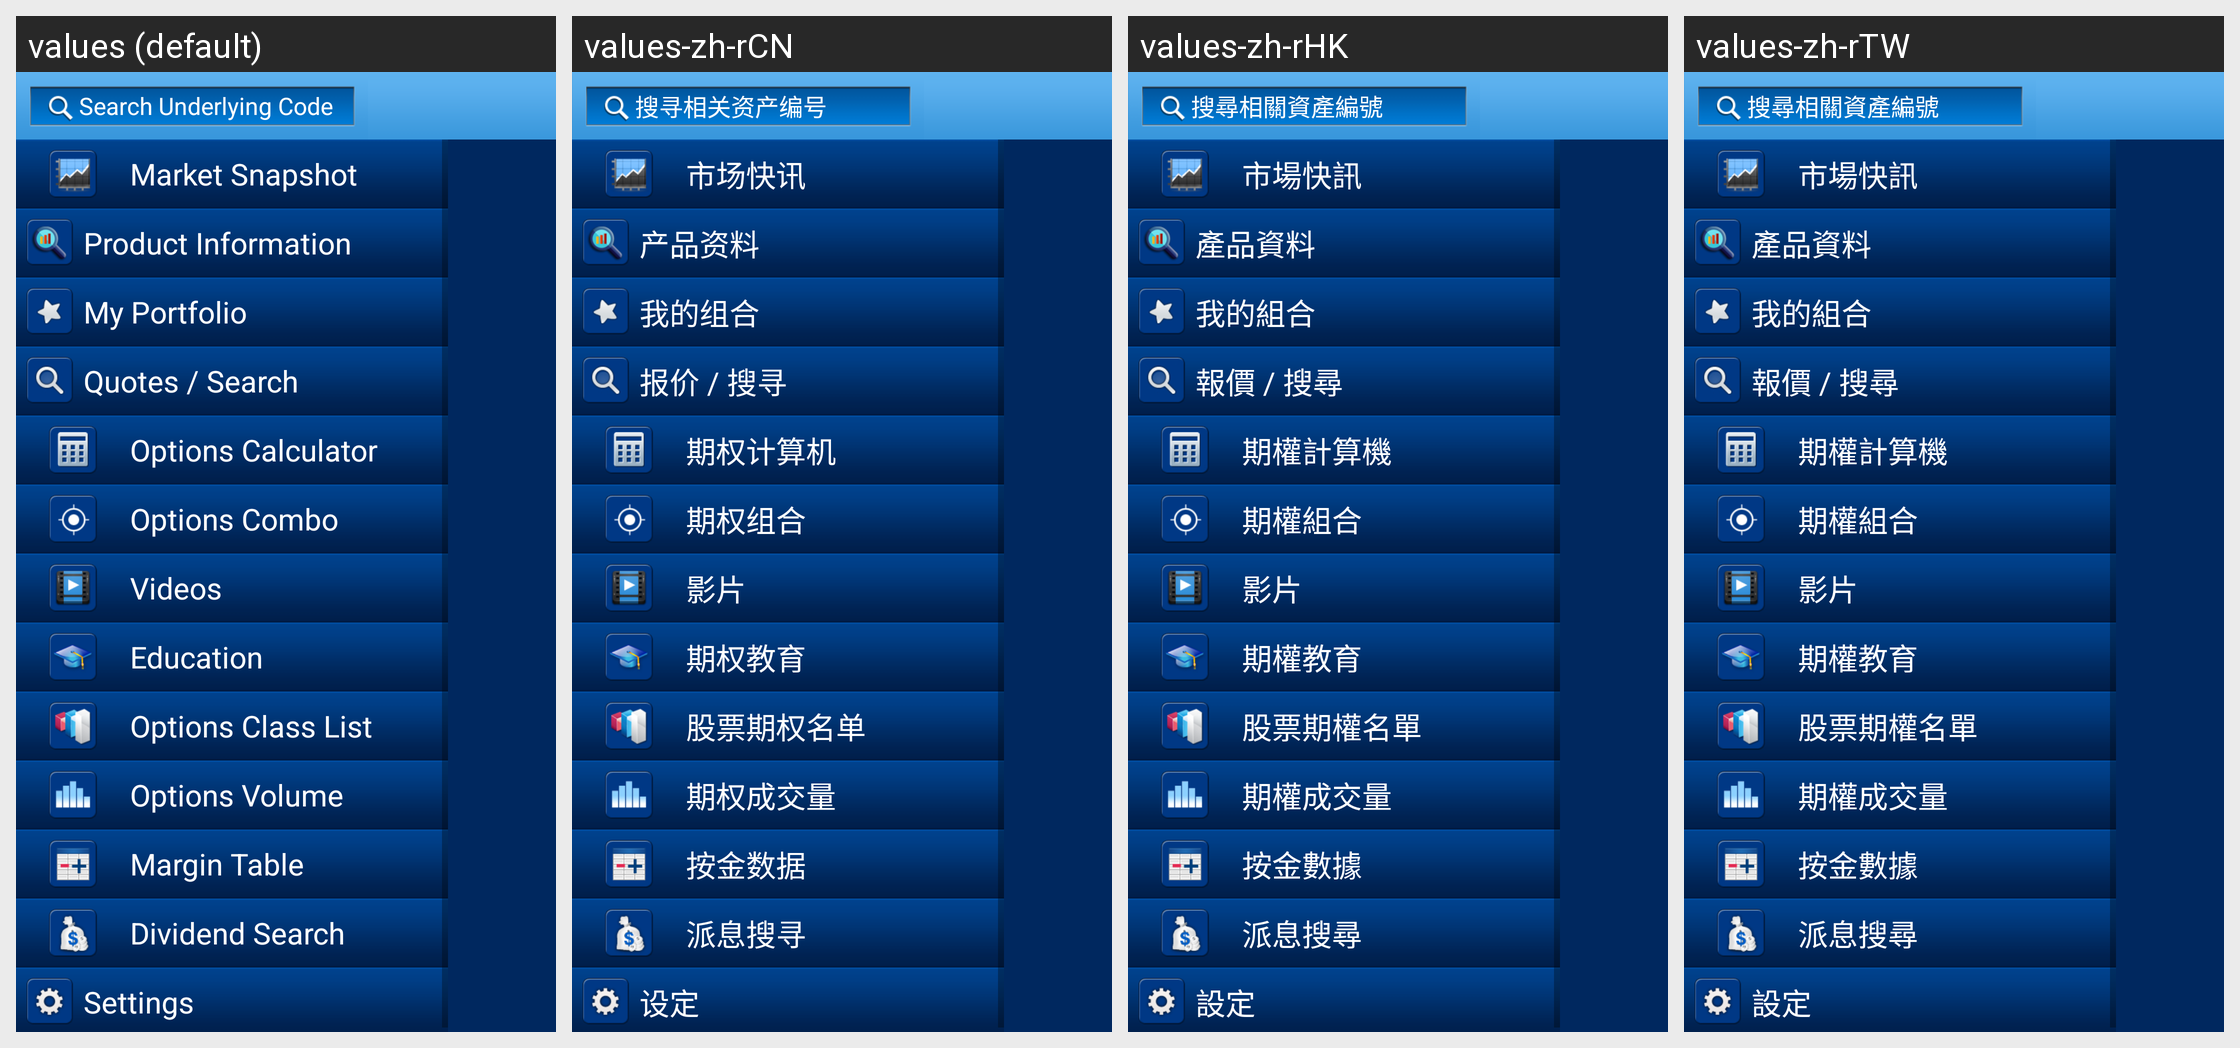

Translations of the strings shown on this Android screen, per locale in the grid:
Android screen res/layout/menu.xml rendered under 4 locales, left to right: values (default), values-zh-rCN, values-zh-rHK, values-zh-rTW. Device: Nexus 5 (rendered at 1080×1920; each locale shown at half size, 540×960, under a caption strip naming it); theme Theme.MaterialComponents.DayNight.NoActionBar.
Strings drawn on this screen, with the default value and each locale's value (text and hints the layout hard-codes, and strings that could not be matched under every locale, appear in the picture but are not listed):

menu_search
  values: Search Underlying Code
  values-zh-rCN: 搜寻相关资产编号
  values-zh-rHK: 搜尋相關資產編號
  values-zh-rTW: 搜尋相關資產編號

title_marketsnapshot
  values: Market Snapshot
  values-zh-rCN: 市场快讯
  values-zh-rHK: 市場快訊
  values-zh-rTW: 市場快訊

head_product_info
  values: Product Information
  values-zh-rCN: 产品资料
  values-zh-rHK: 產品資料
  values-zh-rTW: 產品資料

title_portfolio
  values: My Portfolio
  values-zh-rCN: 我的组合
  values-zh-rHK: 我的組合
  values-zh-rTW: 我的組合

title_quote
  values: Quotes / Search
  values-zh-rCN: 报价 / 搜寻
  values-zh-rHK: 報價 / 搜尋
  values-zh-rTW: 報價 / 搜尋

title_optionscalculator
  values: Options Calculator
  values-zh-rCN: 期权计算机
  values-zh-rHK: 期權計算機
  values-zh-rTW: 期權計算機

title_tailor_made_combinations
  values: Options Combo
  values-zh-rCN: 期权组合
  values-zh-rHK: 期權組合
  values-zh-rTW: 期權組合

title_video
  values: Videos
  values-zh-rCN: 影片
  values-zh-rHK: 影片
  values-zh-rTW: 影片

title_education
  values: Education
  values-zh-rCN: 期权教育
  values-zh-rHK: 期權教育
  values-zh-rTW: 期權教育

title_classlist
  values: Options Class List
  values-zh-rCN: 股票期权名单
  values-zh-rHK: 股票期權名單
  values-zh-rTW: 股票期權名單

options_volume
  values: Options Volume
  values-zh-rCN: 期权成交量
  values-zh-rHK: 期權成交量
  values-zh-rTW: 期權成交量

title_margin
  values: Margin Table
  values-zh-rCN: 按金数据
  values-zh-rHK: 按金數據
  values-zh-rTW: 按金數據

title_dividend
  values: Dividend Search
  values-zh-rCN: 派息搜寻
  values-zh-rHK: 派息搜尋
  values-zh-rTW: 派息搜尋

title_setting
  values: Settings
  values-zh-rCN: 设定
  values-zh-rHK: 設定
  values-zh-rTW: 設定
